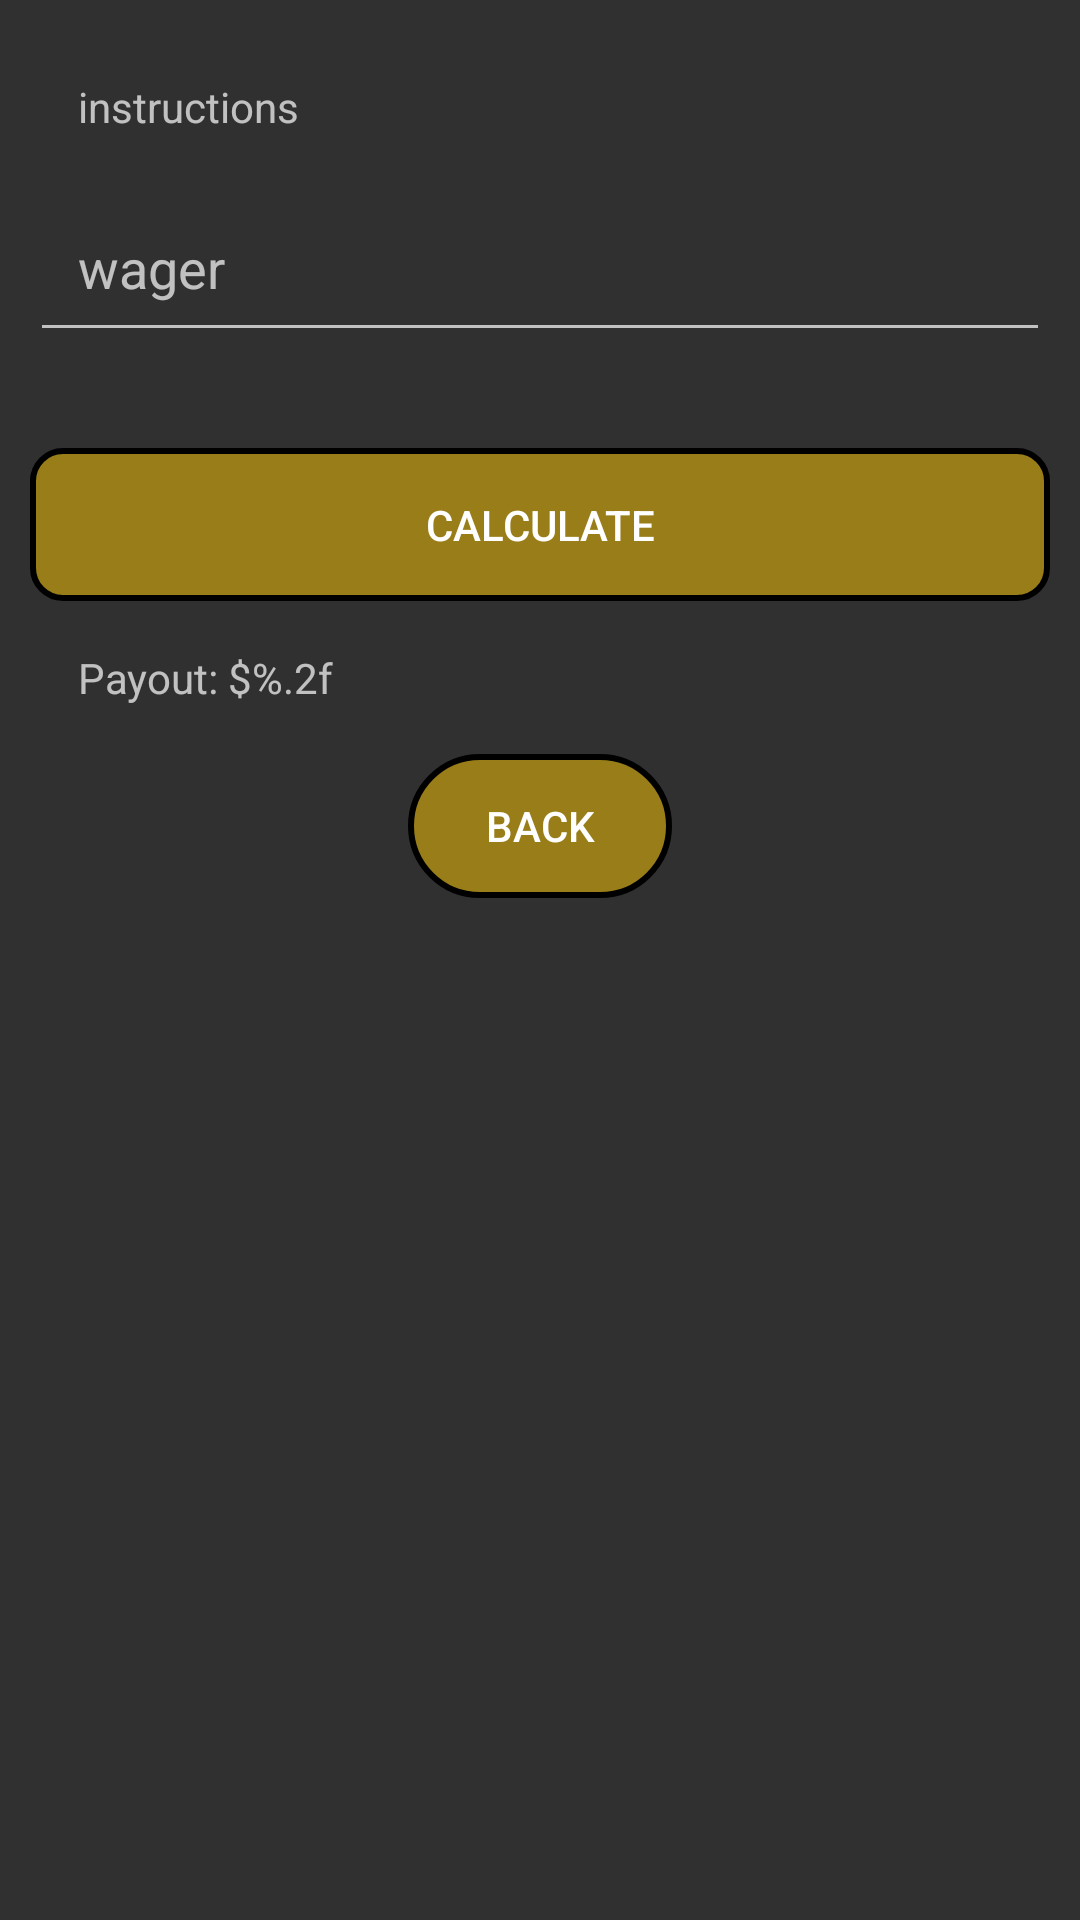

Write the Android layout XML for this screen, with the resource values it uses.
<!-- AndroidManifest.xml: application theme Theme.Most -->
<!-- res/layout/fragment_firscalc.xml -->
<?xml version="1.0" encoding="utf-8"?>
<androidx.constraintlayout.widget.ConstraintLayout xmlns:android="http://schemas.android.com/apk/res/android"
    xmlns:tools="http://schemas.android.com/tools"
    android:layout_width="match_parent"
    android:layout_height="match_parent"
    android:background="@drawable/bgmost"
    tools:context=".firscalc">

    <LinearLayout
        android:layout_width="match_parent"
        android:layout_height="match_parent"
        android:orientation="vertical"
        android:padding="10dp">

        <TextView
            android:id="@+id/instructionsTextView"
            android:layout_width="match_parent"
            android:layout_height="wrap_content"
            android:padding="16dp"
            android:text="instructions" />

        <EditText
            android:id="@+id/wagerEditText"
            android:layout_width="match_parent"
            android:layout_height="wrap_content"
            android:hint="wager"
            android:inputType="numberDecimal"
            android:padding="16dp" />

        <LinearLayout
            android:id="@+id/selectionsLayout"
            android:layout_width="match_parent"
            android:layout_height="wrap_content"
            android:orientation="vertical"
            android:padding="16dp" />

        <Button
            android:id="@+id/calculateButton"
            android:layout_width="match_parent"
            android:layout_height="wrap_content"
            android:background="@drawable/button"
            android:padding="16dp"
            android:text="calculate" />

        <TextView
            android:id="@+id/payoutTextView"
            android:layout_width="match_parent"
            android:layout_height="wrap_content"
            android:padding="16dp"
            android:text="@string/payout_result" />

        <Button
            android:id="@+id/back2"
            android:layout_width="wrap_content"
            android:layout_height="wrap_content"
            android:layout_gravity="center"
            android:background="@drawable/back"
            android:text="back" />

    </LinearLayout>

</androidx.constraintlayout.widget.ConstraintLayout>
<!-- resources referenced by this layout -->
<resources>
  <!-- drawable back (drawable) -->
  <?xml version="1.0" encoding="utf-8"?>
  <shape xmlns:android="http://schemas.android.com/apk/res/android">
  
      <stroke
  
          android:color="@color/black"
          android:width="2dp"/>
      <gradient
          android:startColor="#80FFCA00"
          android:centerColor="#80FFCA00"
          android:endColor="#80FFCA00"
  
          />
      <corners
  
          android:radius="250dp"/>
  
  
  
  </shape>
  <!-- drawable button (drawable) -->
  <?xml version="1.0" encoding="utf-8"?>
  <shape xmlns:android="http://schemas.android.com/apk/res/android">
  <stroke
      android:color="@color/black"
      android:width="2dp"/>
      <gradient
          android:startColor="#80FFCA00"
          android:centerColor="#80FFCA00"
          android:endColor="#80FFCA00"/>
      <corners
          android:radius="10dp"/>
  </shape>
  <string name="payout_result">Payout: $%.2f</string>
  <style name="Theme.Most" parent="Theme.AppCompat.NoActionBar">
          
          <item name="colorPrimary">@color/purple_500</item>
          <item name="colorPrimaryVariant">@color/purple_700</item>
          <item name="colorOnPrimary">@color/white</item>
          
          <item name="colorSecondary">@color/teal_200</item>
          <item name="colorSecondaryVariant">@color/teal_700</item>
          <item name="colorOnSecondary">@color/black</item>
          
          <item name="android:statusBarColor">#000000</item>
          
      </style>
  <!-- not gathered from this repository: default colours our renderer supplied (Android Studio template values) -->
  <color name="purple_500">#FF6200EE</color>
  <color name="purple_700">#FF3700B3</color>
  <color name="teal_200">#FF03DAC5</color>
  <color name="teal_700">#FF018786</color>
  <color name="black">#FF000000</color>
  <color name="white">#FFFFFFFF</color>
</resources>
